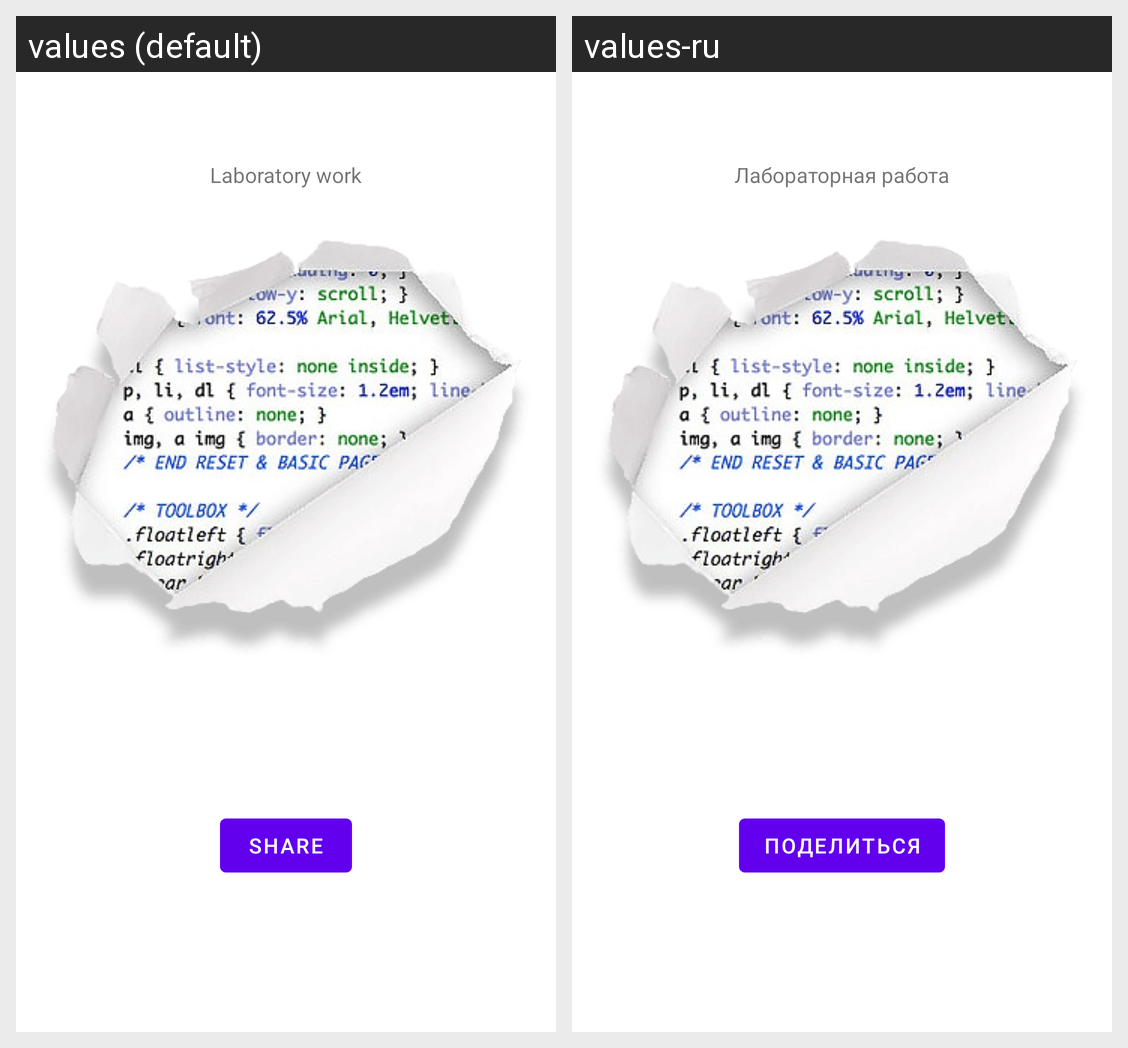

Strings drawn on this Android screen and how each of the app's shown locales translates them:
Android screen res/layout/fragment_lab12.xml rendered under 2 locales, left to right: values (default), values-ru. Device: Nexus 5 (rendered at 1080×1920; each locale shown at half size, 540×960, under a caption strip naming it); theme AppTheme.
Strings drawn on this screen, with the default value and each locale's value (text and hints the layout hard-codes, and strings that could not be matched under every locale, appear in the picture but are not listed):

laboratory_work
  values: Laboratory work
  values-ru: Лабораторная работа

share
  values: Share
  values-ru: Поделиться
